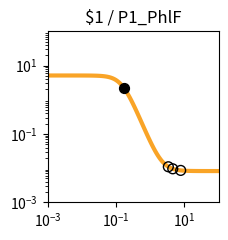

The matplotlib source for this figure: (Note: this script raises an exception after producing the figure.)
import matplotlib.pyplot as plt
import matplotlib.ticker as ticker
import numpy as np

fig, ax = plt.subplots(figsize=(2.5,2.5))

plt.xlim(1.000000e-03, 1.000000e+02)
plt.ylim(1.000000e-03, 1.000000e+02)

x = np.array([1.000000e-03,1.122018e-03,1.258925e-03,1.412538e-03,1.584893e-03,1.778279e-03,1.995262e-03,2.238721e-03,2.511886e-03,2.818383e-03,3.162278e-03,3.548134e-03,3.981072e-03,4.466836e-03,5.011872e-03,5.623413e-03,6.309573e-03,7.079458e-03,7.943282e-03,8.912509e-03,1.000000e-02,1.122018e-02,1.258925e-02,1.412538e-02,1.584893e-02,1.778279e-02,1.995262e-02,2.238721e-02,2.511886e-02,2.818383e-02,3.162278e-02,3.548134e-02,3.981072e-02,4.466836e-02,5.011872e-02,5.623413e-02,6.309573e-02,7.079458e-02,7.943282e-02,8.912509e-02,1.000000e-01,1.122018e-01,1.258925e-01,1.412538e-01,1.584893e-01,1.778279e-01,1.995262e-01,2.238721e-01,2.511886e-01,2.818383e-01,3.162278e-01,3.548134e-01,3.981072e-01,4.466836e-01,5.011872e-01,5.623413e-01,6.309573e-01,7.079458e-01,7.943282e-01,8.912509e-01,1.000000e+00,1.122018e+00,1.258925e+00,1.412538e+00,1.584893e+00,1.778279e+00,1.995262e+00,2.238721e+00,2.511886e+00,2.818383e+00,3.162278e+00,3.548134e+00,3.981072e+00,4.466836e+00,5.011872e+00,5.623413e+00,6.309573e+00,7.079458e+00,7.943282e+00,8.912509e+00,1.000000e+01,1.122018e+01,1.258925e+01,1.412538e+01,1.584893e+01,1.778279e+01,1.995262e+01,2.238721e+01,2.511886e+01,2.818383e+01,3.162278e+01,3.548134e+01,3.981072e+01,4.466836e+01,5.011872e+01,5.623413e+01,6.309573e+01,7.079458e+01,7.943282e+01,8.912509e+01,1.000000e+02,])
y = np.array([5.120310e+00,5.120302e+00,5.120291e+00,5.120276e+00,5.120256e+00,5.120230e+00,5.120196e+00,5.120150e+00,5.120090e+00,5.120010e+00,5.119905e+00,5.119766e+00,5.119583e+00,5.119340e+00,5.119020e+00,5.118597e+00,5.118037e+00,5.117298e+00,5.116321e+00,5.115031e+00,5.113326e+00,5.111075e+00,5.108103e+00,5.104181e+00,5.099006e+00,5.092182e+00,5.083192e+00,5.071359e+00,5.055805e+00,5.035393e+00,5.008668e+00,4.973780e+00,4.928410e+00,4.869705e+00,4.794232e+00,4.698007e+00,4.576615e+00,4.425500e+00,4.240474e+00,4.018469e+00,3.758473e+00,3.462491e+00,3.136214e+00,2.789061e+00,2.433344e+00,2.082642e+00,1.749784e+00,1.445073e+00,1.175216e+00,9.431498e-01,7.485716e-01,5.888605e-01,4.600426e-01,3.576005e-01,2.770458e-01,2.142612e-01,1.656639e-01,1.282489e-01,9.956178e-02,7.763613e-02,6.091879e-02,4.819606e-02,3.852702e-02,3.118658e-02,2.561846e-02,2.139733e-02,1.819884e-02,1.577609e-02,1.394142e-02,1.255238e-02,1.150088e-02,1.070500e-02,1.010264e-02,9.646785e-03,9.301815e-03,9.040768e-03,8.843234e-03,8.693763e-03,8.580662e-03,8.495084e-03,8.430330e-03,8.381334e-03,8.344262e-03,8.316211e-03,8.294987e-03,8.278928e-03,8.266777e-03,8.257584e-03,8.250627e-03,8.245364e-03,8.241382e-03,8.238368e-03,8.236088e-03,8.234363e-03,8.233058e-03,8.232070e-03,8.231323e-03,8.230758e-03,8.230330e-03,8.230006e-03,8.229761e-03,])
c = "#f9a427"

hi_x = np.array([1.712372e-01,])
hi_y = np.array([2.196308e+00,])
lo_x = np.array([7.777036e+00,4.558592e+00,3.389681e+00,])
lo_y = np.array([8.599148e-03,9.578664e-03,1.099459e-02,])

plt.loglog(x,y,lw=3,color=c)
plt.scatter(hi_x,hi_y,marker='o',s=50,color='black',zorder=10)
plt.scatter(lo_x,lo_y,marker='o',s=50,edgecolors='black',color='none',zorder=10)

plt.title("$1 / P1_PhlF")

ax.xaxis.set_major_locator(ticker.LogLocator(numticks=3))
ax.yaxis.set_major_locator(ticker.LogLocator(numticks=3))

ax.set_aspect('equal')
plt.tight_layout()

plt.savefig("/root/output/response_plot_$1_P1_PhlF.png", bbox_inches='tight')
